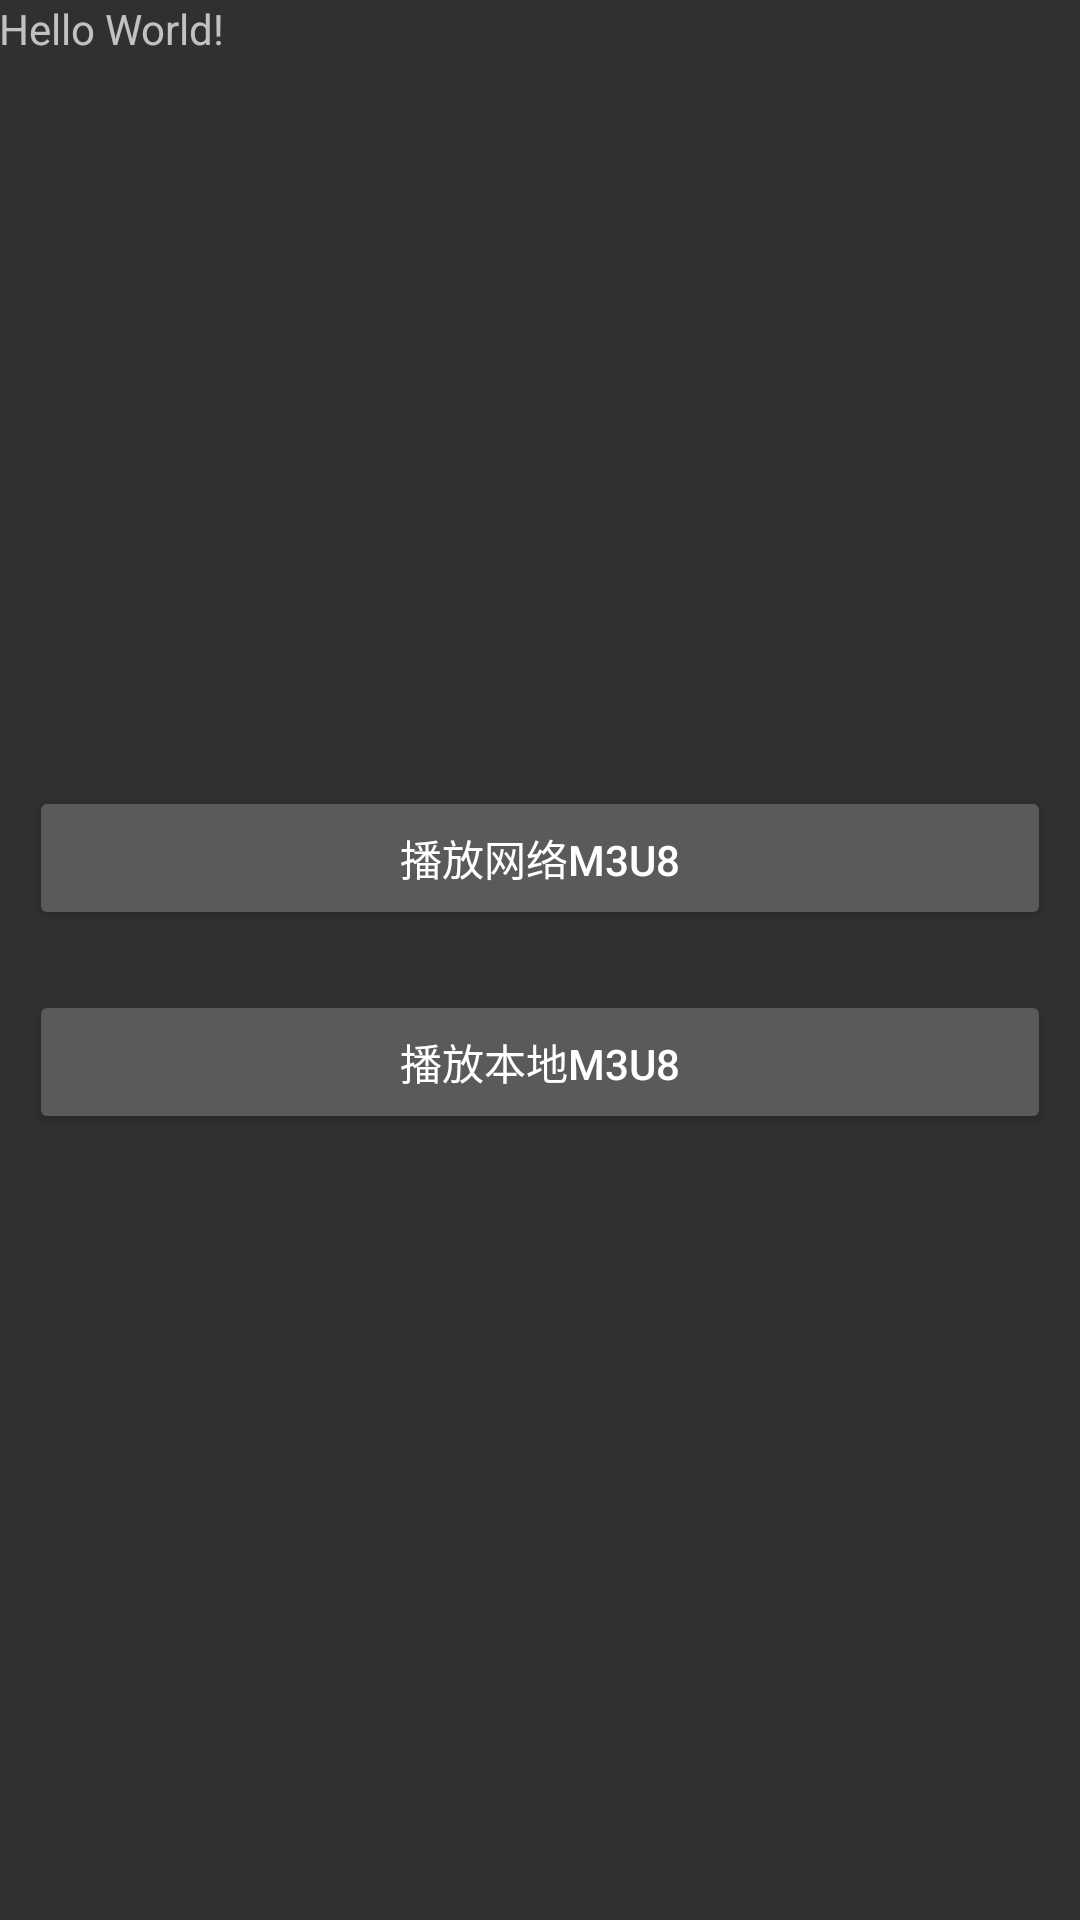

The Android layout XML behind this screen, and the referenced resources:
<!-- AndroidManifest.xml: activity theme Theme.AppCompat.NoActionBar -->
<!-- res/layout/activity_main.xml -->
<?xml version="1.0" encoding="utf-8"?>
<RelativeLayout xmlns:android="http://schemas.android.com/apk/res/android"
    xmlns:tools="http://schemas.android.com/tools"
    android:id="@+id/activity_main"
    android:layout_width="match_parent"
    android:layout_height="match_parent"
    android:paddingBottom="@dimen/activity_vertical_margin"
    android:paddingLeft="@dimen/activity_horizontal_margin"
    android:paddingRight="@dimen/activity_horizontal_margin"
    android:paddingTop="@dimen/activity_vertical_margin"
    tools:context="com.demo.mark.m3u8_video_demo.MainActivity">

    <TextView
        android:onClick="toSecondAc"
        android:layout_width="wrap_content"
        android:layout_height="wrap_content"
        android:text="Hello World!" />

    <LinearLayout
        android:layout_marginTop="60dp"
        android:layout_width="match_parent"
        android:layout_height="wrap_content"
        android:layout_centerVertical="true"
        android:orientation="vertical">

        <Button
            android:id="@+id/play_url_m3u8"
            android:layout_width="match_parent"
            android:layout_height="wrap_content"
            android:layout_margin="10dp"
            android:gravity="center"
            android:text="播放网络m3u8" />

        <Button
            android:id="@+id/play_location_m3u8"
            android:layout_width="match_parent"
            android:layout_height="wrap_content"
            android:layout_margin="10dp"
            android:gravity="center"
            android:text="播放本地m3u8" />
    </LinearLayout>
</RelativeLayout>
<!-- resources referenced by this layout -->
<resources>

</resources>
